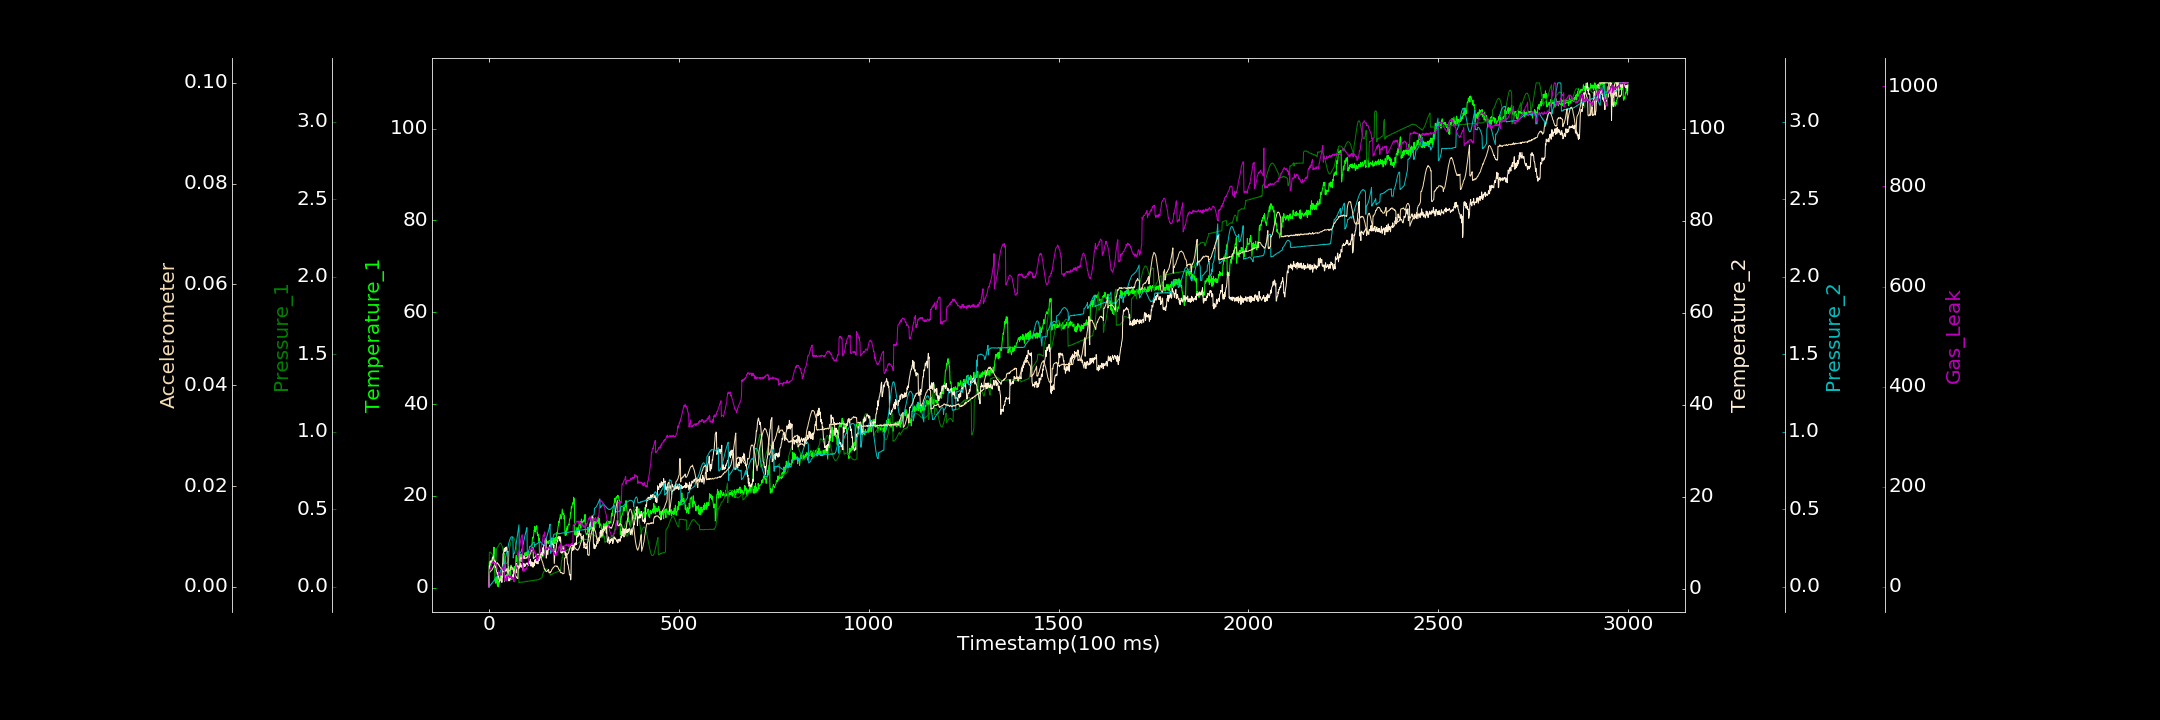

Source data for this figure (header and first rows):
0.000000000, 0.873539893, 0.000523309, 0.468477672, 0.000000000, 0.000000000, 0.000000000
1, 5.545, 0.2219, 5.012, 0.000000000, 0.002993, 32.25
2, 5.717, 0.2236, 4.884, 0.003741, 0.002878, 34.12
3, 5.524, 0.2251, 5.901, 0.008291, 0.002929, 35.85
4, 4.769, 0.2221, 6.099, 0.01077, 0.003089, 35.27
5, 4.96, 0.2196, 6.067, 0.01501, 0.003169, 41.94
6, 5.543, 0.2178, 5.65, 0.01625, 0.003177, 41.58
7, 5.866, 0.2163, 5.774, 0.02152, 0.003214, 44.34
8, 5.587, 0.2113, 5.989, 0.02155, 0.003385, 48.01
9, 6.295, 0.21, 6.897, 0.02732, 0.003474, 50.19
10, 6.253, 0.2041, 6.777, 0.03005, 0.003656, 46.93
11, 6.992, 0.1994, 6.891, 0.03355, 0.003798, 47.9
12, 7.052, 0.1956, 7.198, 0.03634, 0.003951, 47.82
13, 8.836, 0.1914, 6.285, 0.03937, 0.004087, 50.24
14, 7.401, 0.1833, 6.117, 0.0432, 0.004226, 48.53
15, 8.678, 0.1786, 5.563, 0.045, 0.004318, 48.04
16, 1.409, 0.1772, 6.097, 0.05009, 0.004457, 45.55
17, 2.072, 0.1736, 4.705, 0.05383, 0.004518, 43.14
18, 0.959, 0.1685, 5.581, 0.05767, 0.00462, 47.56
19, 1.852, 0.1659, 4.314, 0.05896, 0.004707, 43.7
20, 2.175, 0.2491, 3.8, 0.06348, 0.004681, 42.23
21, 1.294, 0.2499, 3.543, 0.0663, 0.004603, 38.8
22, 0.5549, 0.2524, 3.025, 0.06978, 0.004782, 37.5
23, 2.511, 0.2561, 2.631, 0.07442, 0.004532, 36.29
24, 0.1881, 0.2605, 3.595, 0.07678, 0.004516, 32.53
25, 1.316, 0.2643, 2.951, 0.08227, 0.004546, 28.05
26, 0.6831, 0.2705, 2.136, 0.08758, 0.004292, 23.4
27, 1.069, 0.2756, 2.023, 0.08718, 0.004294, 22.37
28, 2.069, 0.2758, 1.518, 0.08932, 0.004032, 23.22
29, 2.154, 0.2827, 1.766, 0.0928, 0.003946, 23.55
30, 2.53, 0.2817, 1.865, 0.1034, 0.003852, 23.76
31, 1.763, 0.2816, 1.936, 0.1055, 0.003696, 25.51
32, 3.448, 0.2786, 2.457, 0.1075, 0.003696, 26.09
33, 4.226, 0.2739, 2.86, 0.1108, 0.003376, 32.31
34, 3.858, 0.2678, 1.422, 0.1159, 0.003211, 33.17
35, 4.386, 0.2597, 2.649, 0.1205, 0.003221, 37.39
36, 5.278, 0.2476, 2.529, 0.1263, 0.00296, 39.25
37, 5.163, 0.2393, 7.571, 0.1333, 0.003067, 37.13
38, 6.517, 0.2256, 7.805, 0.1374, 0.002975, 38.55
39, 6.534, 0.2125, 7.947, 0.1435, 0.00299, 40.46
40, 7.525, 0.1992, 8.776, 0.1485, 0.003024, 44.32
41, 1.286, 0.189, 8.726, 0.1543, 0.003015, 13.2
42, 1.958, 0.178, 8.166, 0.1055, 0.003047, 12.77
43, 2.014, 0.1663, 8.995, 0.1864, 0.003063, 13.25
44, 2.662, 0.1597, 8.258, 0.1939, 0.003304, 16.19
45, 2.471, 0.1525, 8.432, 0.2045, 0.003334, 13.28
46, 2.816, 0.1508, 9.125, 0.2131, 0.003179, 11.89
47, 2.615, 0.1487, 8.288, 0.2236, 0.003587, 20.69
48, 2.275, 0.153, 8.088, 0.2353, 0.002945, 18.67
49, 4.148, 0.1586, 8.14, 0.244, 0.002915, 18.82
50, 3.844, 0.1619, 8.226, 0.2535, 0.002996, 19.88
51, 3.31, 0.1724, 1.91, 0.2642, 0.003084, 23.57
52, 4.586, 0.1829, 1.943, 0.2791, 0.002936, 21.27
53, 3.601, 0.1956, 1.727, 0.2866, 0.003143, 21.24
54, 1.856, 0.2445, 2.12, 0.2974, 0.003231, 20.88
55, 1.575, 0.258, 2.361, 0.3049, 0.003302, 17.72
56, 1.691, 0.2724, 2.439, 0.3107, 0.003321, 21.9
57, 4.174, 0.2821, 2.178, 0.3181, 0.003885, 19.58
58, 4.908, 0.2924, 2.229, 0.3205, 0.003952, 20.7
59, 4.59, 0.302, 2.203, 0.3207, 0.003834, 16.45
60, 3.935, 0.3113, 2.117, 0.3224, 0.003965, 15.58
... 2,939 more rows
